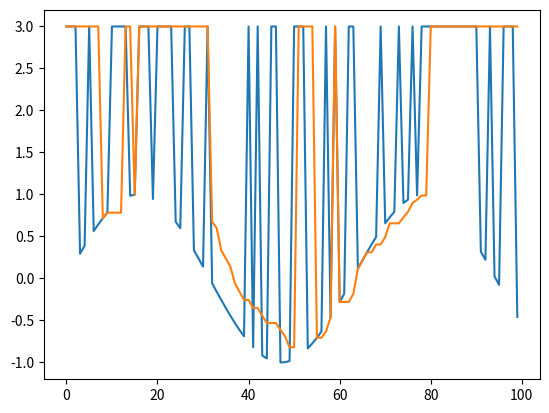

Generate this figure with matplotlib:
import matplotlib.pyplot as plt 
import math
import numpy as np
import random
import sys

random.seed(1)

def gen(fn):
    x = np.arange(0.0, 10, 0.1) 
    for i in x:
        val = fn(i)

        if random.randint(0, 10) < 5:
            val = 3

        yield val


def from_input(filename):
    for line in open(filename):
        row = dict([i.split("=", 2) for i in line.strip().split(" ")])
        yield [int(i) for i in [row['RX'], row['RY']]]


class Moving:
    def __init__(self):
        self.vals = []

    def add(self, value):
        self.vals.append(value)
        if len(self.vals) > 10:
            self.vals.pop(0)

    def replace(self, value):
        self.vals = self.vals[:-1] + [value]


    def get(self):
        s = sorted(self.vals)
        return s[int(len(s) / 2)]

        remove = 3
        s = s[remove:len(s) - remove]

        if len(s) <= 0:
            return 0

        return sum(s) / len(s)




if len(sys.argv) > 1:
    inp = from_input(sys.argv[1])
else:
    inp = zip(gen(math.sin), gen(lambda x: -math.sin(x)))

y = []
prev = [0, 0]
speed = [0, 0]
moving = [Moving(), Moving()]
for read in inp:
    print(read)
    write = []
    for i, val in enumerate(read):
        if i > 0:
            continue

        moving[i].add(val)

#        if abs(val - moving[i].get()) > 1000  and 0:
 #           val = prev[i] + speed[i] 
  #      speed[i] = val - prev[i]

        v = moving[i].get()
        if v > 60000:
            v = prev[i] + speed[i]
            moving[i].replace(v)



        prev[i] = v
        write.append(val)
        write.append(v)
    y.append(write)


plt.plot(range(0, len(y)),y,'-')
plt.show()
